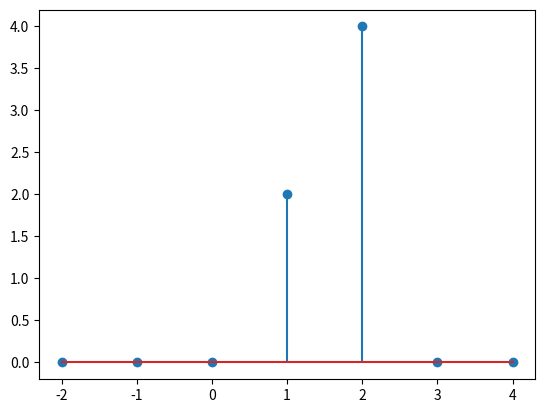

Source code (Python):
# %%

import numpy as np
import matplotlib.pyplot as plt

def main():
    # we want to add the signals y=x and y=2
    # ranging from -2 to 4
    n1 = np.arange(-2, 3)
    x1 = np.arange(-2, 3)
    n2 = np.arange(0, 5)
    x2 = np.ones(5) * 2
    multiply(n1,x1, n2,x2)


def add(n1,x1, n2,x2):
    i = np.min([np.min(n1),np.min(n2)]) #smallest number in both ranges
    j = np.max([np.max(n1),np.max(n2)]) #largest number in both ranges
    #range is from i -> j
    n = np.arange(i,j+1)

    #initialize the result
    x = np.zeros(j-i+1)
    #add x1 to the suffix
    x[:len(x1)] += x1
    #add x2 to the prefix
    x[len(n)-len(x1):] += x2
    plt.stem(n,x)

def multiply(n1, x1, n2, x2):
    # Determine the total range
    i = min(np.min(n1), np.min(n2))
    j = max(np.max(n1), np.max(n2))
    n = np.arange(i, j + 1)

    x_dummy1 = np.zeros(j - i + 1)
    x_dummy2 = np.zeros(j - i + 1)

    x_dummy1[:len(x1)] += x1
    x_dummy2[-len(x2):] += x2

    x = x_dummy1*x_dummy2
    plt.stem(n,x)


main()
# %%
